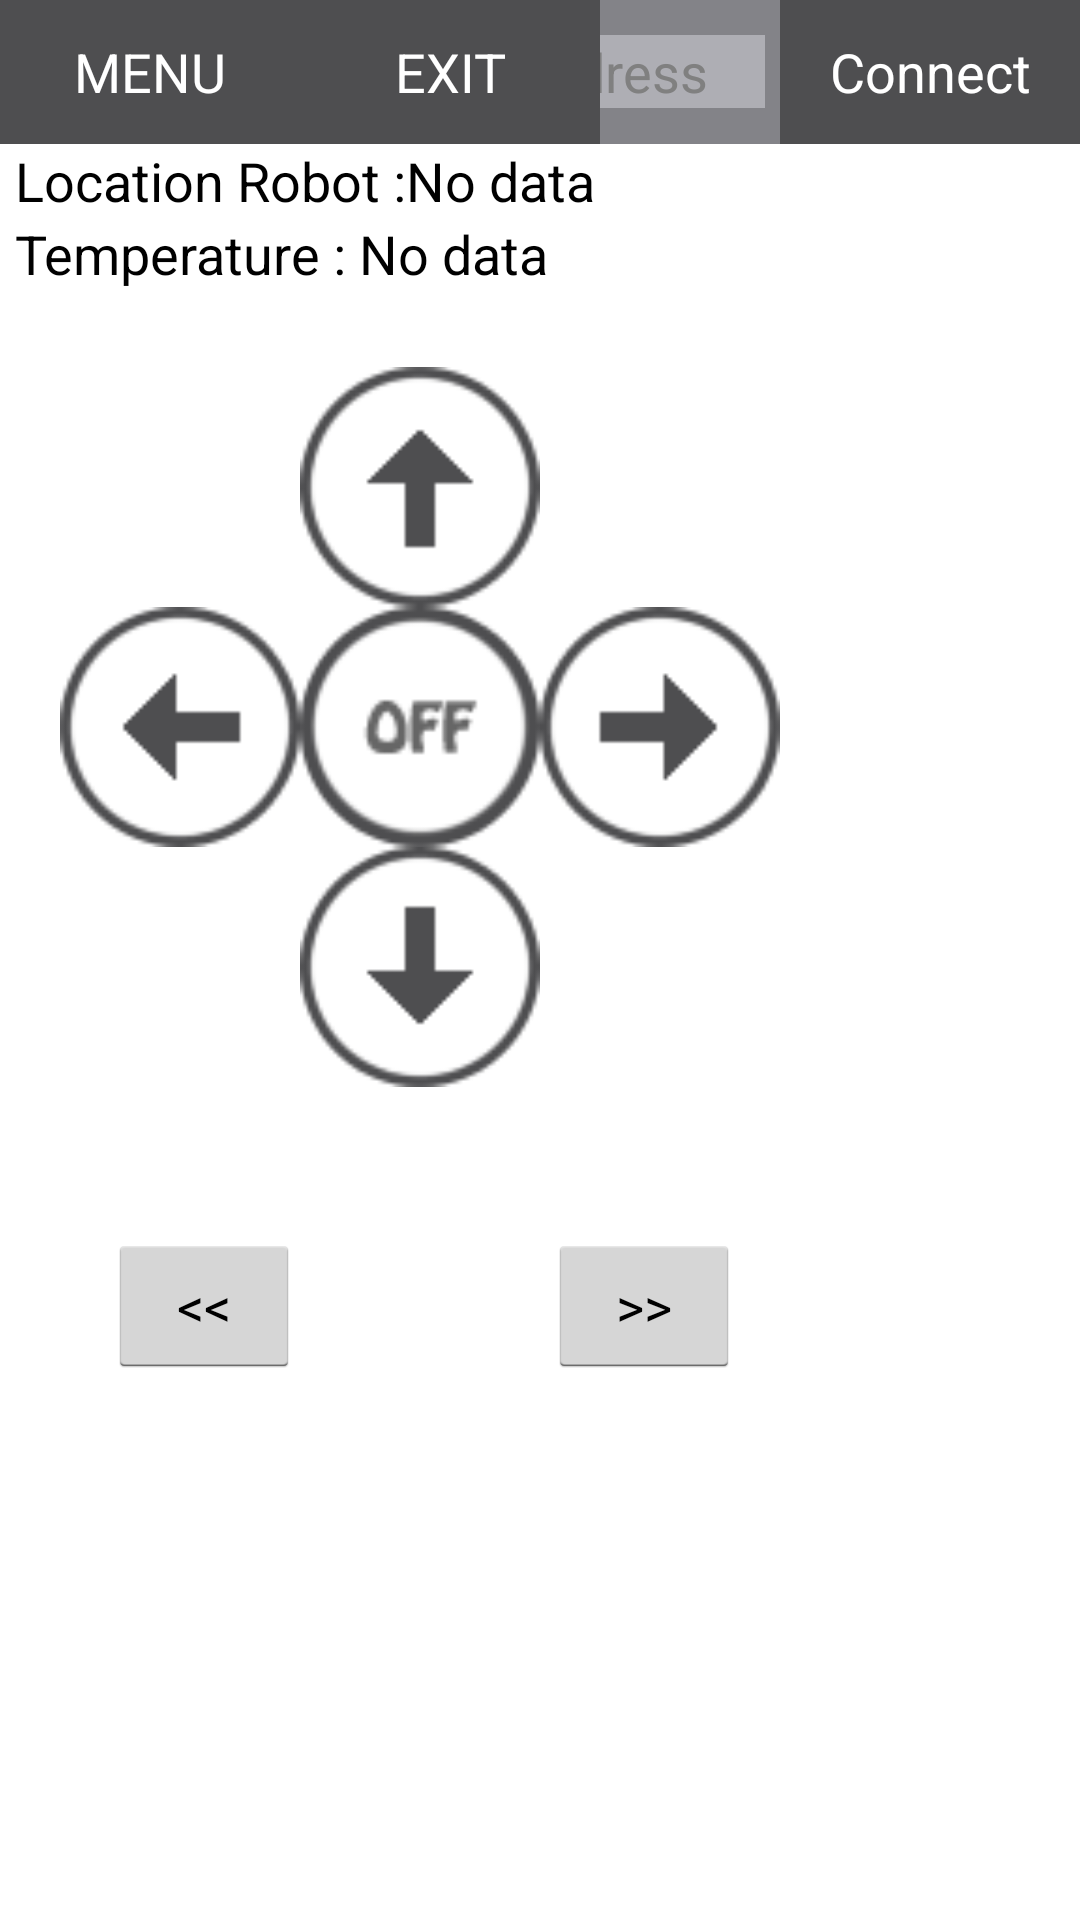

Layout XML and referenced resources for this Android screen:
<!-- AndroidManifest.xml: application theme AppBaseTheme -->
<!-- res/layout/client.xml -->
<RelativeLayout xmlns:android="http://schemas.android.com/apk/res/android"
    xmlns:tools="http://schemas.android.com/tools"
    android:id="@+id/RA1"
    android:layout_width="wrap_content"
    android:layout_height="wrap_content"
    android:paddingBottom="@dimen/activity_vertical_margin"
    tools:context=".MainActivity" >

    <LinearLayout
        android:id="@+id/linearLayout2"
        android:layout_width="match_parent"
        android:layout_height="wrap_content"
        android:layout_alignParentRight="true"
        android:layout_toRightOf="@+id/_exit"
        android:background="#838388"
        android:gravity="right" >

        <EditText
            android:id="@+id/target_ip"
            android:layout_width="wrap_content"
            android:layout_height="wrap_content"
            android:layout_marginRight="5dp"
            android:background="#aeaeb4"
            android:ems="10"
            android:hint="Enter IP address"
            android:paddingLeft="5dp"
            android:paddingRight="5dp" >

            <requestFocus />
        </EditText>

        <Button
            android:id="@+id/connect"
            android:layout_width="100dp"
            android:layout_height="wrap_content"
            android:background="#4E4E50"
            android:text="@string/Connect"
            android:textColor="#FFFFFF" />
    </LinearLayout>

    <LinearLayout
        android:id="@+id/linearLayout1"
        android:layout_width="wrap_content"
        android:layout_height="wrap_content"
        android:layout_alignParentLeft="true"
        android:layout_below="@+id/textView2"
        android:orientation="vertical"
        android:paddingLeft="20dp"
        android:paddingRight="20dp" >

        <ImageView
            android:id="@+id/fw"
            android:layout_width="80dp"
            android:layout_height="80dp"
            android:layout_gravity="center_horizontal|center_vertical"
            android:src="@drawable/forward_off" />

        <LinearLayout
            android:layout_width="wrap_content"
            android:layout_height="wrap_content" >

            <ImageView
                android:id="@+id/tl"
                android:layout_width="80dp"
                android:layout_height="80dp"
                android:src="@drawable/left_off" />

            <ToggleButton
                android:id="@+id/toggleButton1"
                android:layout_width="80dp"
                android:layout_height="80dp"
                android:background="@drawable/off"
                android:text="ToggleButton"
                android:textColor="#FFFFFF"
                android:textOff="   ."
                android:textOn="     ." />

            <ImageView
                android:id="@+id/tr"
                android:layout_width="80dp"
                android:layout_height="80dp"
                android:src="@drawable/right_off" />
        </LinearLayout>

        <ImageView
            android:id="@+id/bw"
            android:layout_width="80dp"
            android:layout_height="80dp"
            android:layout_gravity="center_horizontal|center_vertical"
            android:src="@drawable/backward_off" />
    </LinearLayout>

    <ImageView
        android:id="@+id/imageView1"
        android:layout_width="wrap_content"
        android:layout_height="wrap_content"
        android:layout_alignParentBottom="true"
        android:layout_alignRight="@+id/linearLayout2"
        android:layout_below="@+id/linearLayout2"
        android:layout_toRightOf="@+id/linearLayout1"
        android:paddingTop="5dp"
        android:src="@drawable/ic_launcher" />

    <Button
        android:id="@+id/_menu"
        android:layout_width="100dp"
        android:layout_height="wrap_content"
        android:layout_alignParentLeft="true"
        android:layout_alignParentTop="true"
        android:background="#4E4E50"
        android:text="@string/MENU"
        android:textColor="#FFFFFF" />

    <Button
        android:id="@+id/_exit"
        android:layout_width="100dp"
        android:layout_height="wrap_content"
        android:layout_above="@+id/imageView1"
        android:layout_toRightOf="@+id/_menu"
        android:background="#4E4E50"
        android:text="@string/EXIT"
        android:textColor="#FFFFFF" />

    <TextView
        android:id="@+id/textView3"
        android:layout_width="wrap_content"
        android:layout_height="wrap_content"
        android:layout_alignLeft="@+id/textView2"
        android:layout_below="@+id/_menu"
        android:text="Location Robot :"
        android:textAppearance="?android:attr/textAppearanceMedium" />

    <TextView
        android:id="@+id/textView2"
        android:layout_width="wrap_content"
        android:layout_height="50dp"
        android:layout_alignParentLeft="true"
        android:layout_below="@+id/textView3"
        android:layout_marginLeft="5dp"
        android:text="Temperature : No data"
        android:textAppearance="?android:attr/textAppearanceMedium"
        android:textSize="18sp" />

    <TextView
        android:id="@+id/showgps"
        android:layout_width="wrap_content"
        android:layout_height="wrap_content"
        android:layout_above="@+id/textView2"
        android:layout_toRightOf="@+id/textView3"
        android:text="No data"
        android:textAppearance="?android:attr/textAppearanceMedium" />

    <Button
        android:id="@+id/button2"
        android:layout_width="wrap_content"
        android:layout_height="wrap_content"
        android:layout_alignBaseline="@+id/button1"
        android:layout_alignBottom="@+id/button1"
        android:layout_toRightOf="@+id/textView2"
        android:text=">>" />

    <Button
        android:id="@+id/button1"
        android:layout_width="wrap_content"
        android:layout_height="wrap_content"
        android:layout_below="@+id/linearLayout1"
        android:layout_marginTop="49dp"
        android:layout_toLeftOf="@+id/_exit"
        android:text="&lt;&lt;" />

</RelativeLayout>
<!-- resources referenced by this layout -->
<resources>
  <!-- drawable backward_off: png bitmap (drawable-hdpi, 5146 bytes) -->
  <!-- drawable forward_off: png bitmap (drawable-hdpi, 4882 bytes) -->
  <!-- drawable left_off: png bitmap (drawable-hdpi, 5302 bytes) -->
  <!-- drawable off: png bitmap (drawable-hdpi, 5265 bytes) -->
  <!-- drawable right_off: png bitmap (drawable-hdpi, 5238 bytes) -->
  <string name="Connect">Connect</string>
  <string name="EXIT">EXIT</string>
  <string name="MENU">MENU</string>
  <style name="AppBaseTheme" parent="android:Theme.Light">
          
      </style>
</resources>
